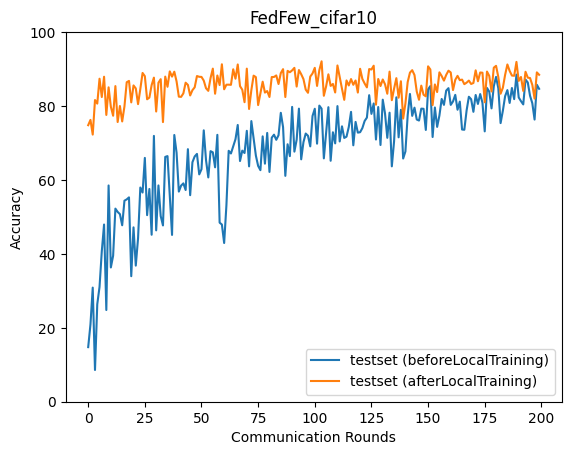

Data behind this chart, as committed beside it:
epoch, accuracy_test_before, accuracy_test_after
0, 14.77, 74.82
1, 20.94, 76.25
2, 30.87, 72.28
3, 8.584, 81.63
4, 26.39, 80.65
5, 31.06, 87.39
6, 40.71, 82.44
7, 47.95, 87.93
8, 24.81, 77.59
9, 58.51, 85.06
10, 36.33, 79.82
11, 39.49, 77.38
12, 52.25, 85.4
13, 51.35, 75.68
14, 50.75, 80.01
15, 47.74, 75.84
16, 54.39, 79.9
17, 54.75, 86.44
18, 55.29, 86.8
19, 33.96, 80.99
20, 47.18, 85.58
21, 36.82, 84.78
22, 44.22, 80.52
23, 57.96, 84.6
24, 56.6, 88.95
25, 65.97, 88.08
26, 50.48, 81.83
27, 57.56, 82.29
28, 45.18, 85.67
29, 71.92, 87.69
30, 46.36, 78.52
31, 58.52, 86.31
32, 50.23, 87.27
33, 47.7, 75.66
34, 66.24, 87.96
35, 66.46, 85.21
36, 55.55, 89.37
37, 45.13, 87.96
38, 72.17, 89.29
39, 67.38, 86.67
40, 56.85, 82.54
41, 58.46, 82.48
42, 59.08, 83.43
43, 57.28, 86.32
44, 68.33, 85.72
45, 55.88, 82.86
46, 64.8, 84.29
47, 66.36, 85.07
48, 67.05, 88.12
49, 61.51, 87.92
50, 62.91, 87.88
51, 73.43, 86.88
52, 65.33, 84.81
53, 60.69, 84.11
54, 67.79, 87.57
55, 67.48, 90.12
56, 63.42, 83.33
57, 72.21, 88.27
58, 48.45, 85.67
59, 47.94, 91.3
... 140 more rows
